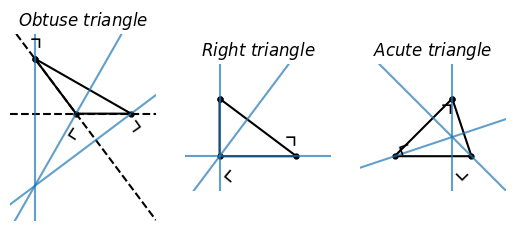

The script that saved this image:
#T# the following code shows how to draw the orthocenter of a triangle

#T# to draw the orthocenter of a triangle, the pyplot module of the matplotlib package is used
import matplotlib.pyplot as plt

#T# create the figure and axes
fig1, ax_list1 = plt.subplots(1, 3)

#T# set the aspect of the axes
for it1 in fig1.axes:
    it1.set_aspect('equal', adjustable = 'box')

#T# hide the spines and ticks
for it1 in fig1.axes:
    for it2 in ['top', 'bottom', 'left', 'right']:
        it1.spines[it2].set_visible(False)
        it1.xaxis.set_visible(False)
        it1.yaxis.set_visible(False)

#T# create the variables that define the plot
A1, B1, C1 = (0, 0), (4, 0), (-3, 4)
D1 = (-3, 0)

m_C1B1 = (B1[1] - C1[1])/(B1[0] - C1[0])
m_perp_C1B1 = -1/m_C1B1
m_C1A1 = (A1[1] - C1[1])/(A1[0] - C1[0])
m_perp_C1A1 = -1/m_C1A1

list_x1 = [C1[0], A1[0], B1[0], C1[0]]
list_y1 = [C1[1], A1[1], B1[1], C1[1]]

A2, B2, C2 = (0, 0), (4, 0), (0, 3)

m_C2B2 = (B2[1] - C2[1])/(B2[0] - C2 [0])
m_perp_C2B2 = -1/m_C2B2

list_x2 = [C2[0], A2[0], B2[0], C2[0]]
list_y2 = [C2[1], A2[1], B2[1], C2[1]]

A3, B3, C3 = (0, 0), (4, 0), (3, 3)
D3 = (3, 0)

m_A3C3 = (C3[1] - A3[1])/(C3[0] - A3[0])
m_perp_A3C3 = -1/m_A3C3
m_B3C3 = (C3[1] - B3[1])/(C3[0] - B3[0])
m_perp_B3C3 = -1/m_B3C3

list_x3 = [C3[0], A3[0], B3[0], C3[0]]
list_y3 = [C3[1], A3[1], B3[1], C3[1]]

#T# set the axes size
f1 = 1.8

ax_list1[0].axis([min(A1[0], B1[0], C1[0]) - f1, max(A1[0], B1[0], C1[0]) + f1, min(A1[1], B1[1], C1[1]) - f1 - 6, max(A1[1], B1[1], C1[1]) + f1])

ax_list1[1].axis([min(A2[0], B2[0], C2[0]) - f1, max(A2[0], B2[0], C2[0]) + f1, min(A2[1], B2[1], C2[1]) - f1, max(A2[1], B2[1], C2[1]) + f1])

ax_list1[2].axis([min(A3[0], B3[0], C3[0]) - f1, max(A3[0], B3[0], C3[0]) + f1, min(A3[1], B3[1], C3[1]) - f1, max(A3[1], B3[1], C3[1]) + f1])

#T# title the axes
ax_list1[0].set_title(r'$Obtuse\ triangle$', y = 1)
ax_list1[1].set_title(r'$Right\ triangle$', y = 1)
ax_list1[2].set_title(r'$Acute\ triangle$', y = 1)

#T# plot the figure
ax_list1[0].plot(list_x1, list_y1, 'o-k', markersize = 3.5)

ax_list1[0].axline(A1, slope = m_perp_C1B1, alpha = .7)

ax_list1[0].axline(A1, C1, color = 'k', linestyle = '--')
ax_list1[0].axline(B1, slope = m_perp_C1A1, alpha = .7)

ax_list1[0].axline(A1, B1, color = 'k', linestyle = '--')
ax_list1[0].axline(C1, D1, alpha = .7)

ax_list1[1].plot(list_x2, list_y2, 'o-k', markersize = 3.5)

ax_list1[1].axline(A2, slope = m_perp_C2B2, alpha = .7)

ax_list1[1].axline(A2, B2, alpha = .7)

ax_list1[1].axline(A2, C2, alpha = .7)

ax_list1[2].plot(list_x3, list_y3, 'o-k', markersize = 3.5)

ax_list1[2].axline(A3, slope = m_perp_B3C3, alpha = .7)

ax_list1[2].axline(B3, slope = m_perp_A3C3, alpha = .7)

ax_list1[2].axline(C3, D3, alpha = .7)

#T# set the math text font to the Latex default, Computer Modern
import matplotlib
matplotlib.rcParams['mathtext.fontset'] = 'cm'

#T# create the labels
label_a1_1 = ax_list1[0].annotate(r'$\llcorner$', A1, ha = 'center', va = 'top', size = 18, rotation = -33)
label_a2_1 = ax_list1[0].annotate(r'$\urcorner$', B1, ha = 'center', va = 'top', size = 18, rotation = -55)
label_a3_1 = ax_list1[0].annotate(r'$\urcorner$', C1, ha = 'center', va = 'bottom', size = 18, rotation = 0)

label_a1_2 = ax_list1[1].annotate(r'$\llcorner$', A2, ha = 'left', va = 'top', size = 18, rotation = -40)
label_a2_2 = ax_list1[1].annotate(r'$\urcorner$', B2, ha = 'right', va = 'bottom', size = 18, rotation = 0)

label_a1_3 = ax_list1[2].annotate(r'$\llcorner$', A3, ha = 'left', va = 'bottom', size = 18, rotation = -70)
label_a2_3 = ax_list1[2].annotate(r'$\llcorner$', B3, ha = 'right', va = 'top', size = 18, rotation = 45)
label_a3_3 = ax_list1[2].annotate(r'$\urcorner$', C3, ha = 'right', va = 'top', size = 18, rotation = 0)

#T# drag the labels if needed
label_a1_1.draggable()
label_a2_1.draggable()
label_a3_1.draggable()

label_a1_2.draggable()
label_a2_2.draggable()

label_a1_3.draggable()
label_a2_3.draggable()
label_a3_3.draggable()

#T# show the results
plt.show()